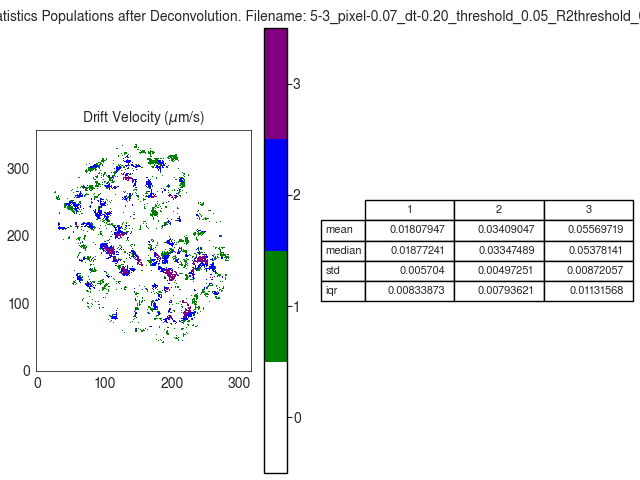

The table this chart was drawn from, first rows:
V
, 1, 2, 3
mean, 0.01808, 0.03409, 0.0557
median, 0.01877, 0.03347, 0.05378
std, 0.005704, 0.004973, 0.008721
iqr, 0.008339, 0.007936, 0.01132
